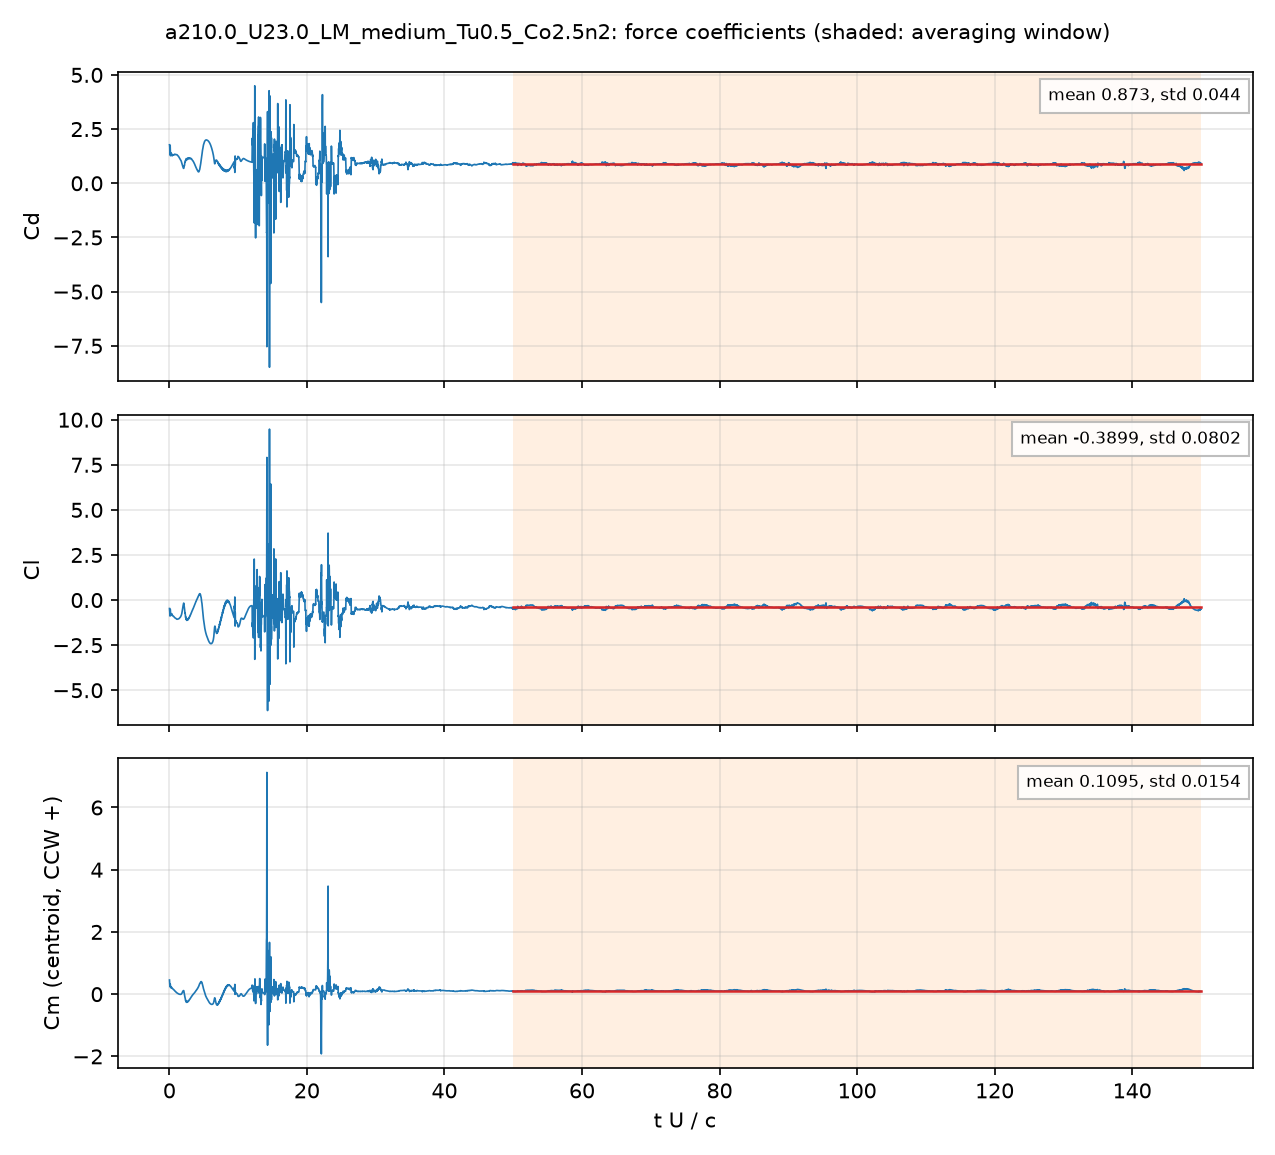

The data file committed next to this chart (first rows):
# a210.0_U23.0_LM_medium_Tu0.5_Co2.5n2: …, q = 0.5 U^2, A = c dz, c = 0.048 m; Cm about the centroid, CCW +
# averaging window t U/c = 50 .. 150; de…
t_s, t_U_over_c, Cd, Cl, Cm_z_ccw, Cd_pressure, Cd_viscous
4.199227e-05, 0.02012, 1.776, -0.4683, 0.4546, 1.71, 0.06606
0.0001252, 0.05997, 1.641, -0.6641, 0.3656, 1.597, 0.0443
0.0001672, 0.08013, 1.334, -0.8822, 0.2455, 1.295, 0.03857
0.0002506, 0.1201, 1.749, -0.5075, 0.3206, 1.717, 0.03171
0.000292, 0.1399, 1.485, -0.5217, 0.3163, 1.454, 0.03035
0.0003762, 0.1803, 1.321, -0.8068, 0.2208, 1.293, 0.02745
0.0004168, 0.1997, 1.415, -0.8594, 0.21, 1.389, 0.0259
0.0005006, 0.2399, 1.368, -0.7563, 0.2304, 1.345, 0.02383
0.0005427, 0.26, 1.347, -0.7512, 0.2255, 1.324, 0.02298
0.0006253, 0.2996, 1.323, -0.8267, 0.2044, 1.302, 0.02146
0.0006674, 0.3198, 1.346, -0.8117, 0.2053, 1.325, 0.0207
0.0007515, 0.3601, 1.302, -0.7612, 0.2125, 1.283, 0.01947
0.0007937, 0.3803, 1.266, -0.789, 0.2026, 1.247, 0.01897
0.0008766, 0.42, 1.292, -0.8488, 0.1824, 1.275, 0.0179
0.0009191, 0.4404, 1.325, -0.8595, 0.1789, 1.308, 0.01736
0.001002, 0.48, 1.305, -0.8574, 0.1764, 1.289, 0.01654
0.001044, 0.5004, 1.295, -0.8588, 0.1723, 1.279, 0.01617
0.001126, 0.5397, 1.306, -0.8812, 0.1601, 1.291, 0.01548
0.001169, 0.5603, 1.301, -0.8951, 0.154, 1.286, 0.01516
0.001252, 0.6, 1.304, -0.9028, 0.1493, 1.29, 0.01455
0.001293, 0.6196, 1.317, -0.9043, 0.1477, 1.302, 0.01424
0.001378, 0.6603, 1.318, -0.9228, 0.1381, 1.305, 0.01366
0.00142, 0.6803, 1.319, -0.935, 0.1321, 1.306, 0.01341
0.001503, 0.7202, 1.328, -0.9491, 0.1229, 1.315, 0.01294
0.001544, 0.7399, 1.327, -0.9576, 0.1183, 1.315, 0.01273
0.001628, 0.7801, 1.325, -0.9765, 0.1083, 1.313, 0.01233
0.00167, 0.8, 1.331, -0.9822, 0.1043, 1.319, 0.01214
0.001754, 0.8402, 1.336, -0.995, 0.09624, 1.324, 0.01178
0.001795, 0.86, 1.331, -0.9996, 0.09246, 1.319, 0.01163
0.001877, 0.8995, 1.33, -1.004, 0.08547, 1.319, 0.01135
0.001919, 0.9196, 1.328, -1.008, 0.08141, 1.317, 0.01122
0.002004, 0.9605, 1.317, -1.019, 0.07199, 1.306, 0.01099
0.002046, 0.9804, 1.319, -1.025, 0.06742, 1.308, 0.0109
0.002128, 1.02, 1.322, -1.04, 0.05763, 1.311, 0.01076
0.002171, 1.04, 1.319, -1.049, 0.05233, 1.308, 0.01072
0.002253, 1.08, 1.317, -1.061, 0.0438, 1.306, 0.01065
0.002296, 1.1, 1.318, -1.063, 0.04056, 1.308, 0.01061
0.002378, 1.139, 1.307, -1.063, 0.03488, 1.297, 0.01055
0.002422, 1.16, 1.297, -1.061, 0.03186, 1.286, 0.01054
0.002504, 1.2, 1.289, -1.059, 0.02651, 1.279, 0.01054
0.002545, 1.219, 1.283, -1.057, 0.02386, 1.273, 0.01056
0.00263, 1.26, 1.262, -1.056, 0.01752, 1.252, 0.01062
0.002672, 1.28, 1.256, -1.054, 0.01507, 1.246, 0.01067
0.002755, 1.32, 1.248, -1.046, 0.01088, 1.237, 0.01076
0.002797, 1.34, 1.237, -1.042, 0.008525, 1.226, 0.01081
0.002881, 1.38, 1.213, -1.035, 0.003959, 1.202, 0.01091
0.002923, 1.4, 1.205, -1.03, 0.002282, 1.195, 0.01096
0.003004, 1.439, 1.193, -1.015, 5.3070814e-05, 1.181, 0.01109
0.003048, 1.46, 1.177, -1.007, -0.001456, 1.165, 0.01116
0.003132, 1.501, 1.15, -0.9935, -0.004289, 1.139, 0.0113
0.003172, 1.52, 1.141, -0.9853, -0.005191, 1.13, 0.01138
0.003256, 1.56, 1.123, -0.9642, -0.005943, 1.111, 0.01154
0.003299, 1.581, 1.112, -0.9547, -0.006325, 1.1, 0.01163
0.00338, 1.62, 1.081, -0.9351, -0.007223, 1.069, 0.0118
0.003422, 1.64, 1.074, -0.9226, -0.006477, 1.062, 0.01189
0.003505, 1.679, 1.056, -0.892, -0.00347, 1.043, 0.01206
0.003548, 1.7, 1.04, -0.8746, -0.001979, 1.028, 0.01215
0.003632, 1.74, 1.007, -0.839, 0.002611, 0.9952, 0.0123
... 4,942 more rows
